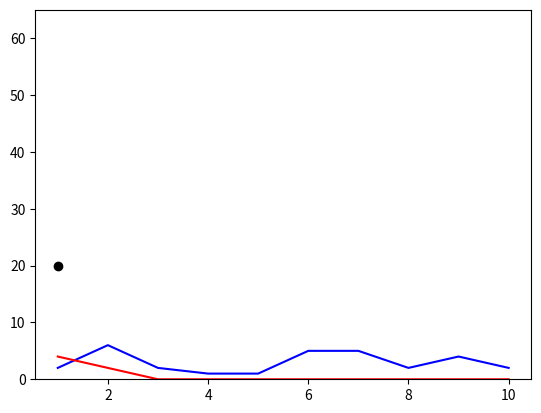

Write Python code to recreate this figure.
import numpy as np
import matplotlib.pyplot as plt

xAxis = np.array([1,2,3,4,5,6,7,8,9,10])

gaussian2D = ([4,2,0,0,0,0,0,0,0,0],
                      [4,4,2,0,0,0,0,0,0,0], 
                      [2,4,4,2,0,0,0,0,0,0],
                      [0,2,4,4,2,0,0,0,0,0],
                      [0,0,2,4,5,4,2,0,0,0],
                      [0,0,0,1,2,4,5,4,2,0],
                      [0,0,0,1,1,2,4,5,2,0],
                      [0,0,0,0,1,1,2,4,5,2],
                      [0,0,0,0,0,1,2,3,4,5],
                      [0,0,0,0,0,0,1,2,3,4],)

gaussian2D = np.array(gaussian2D)


signal = np.array([2,6,2,1,1,5,5,2,4,2])

def plotPoint(sig, gaussian2D):

    output = []

    for gaussian in gaussian2D:

        output.append(np.dot(sig, gaussian))

    return output

convolutionArray = plotPoint(signal, gaussian2D)

plt.plot(xAxis, signal, color = "blue")
plt.plot(xAxis, gaussian2D[0], color="red")
plt.plot(xAxis[0], convolutionArray[0], color="black", marker='o')

plt.ylim(0,65)

plt.show()